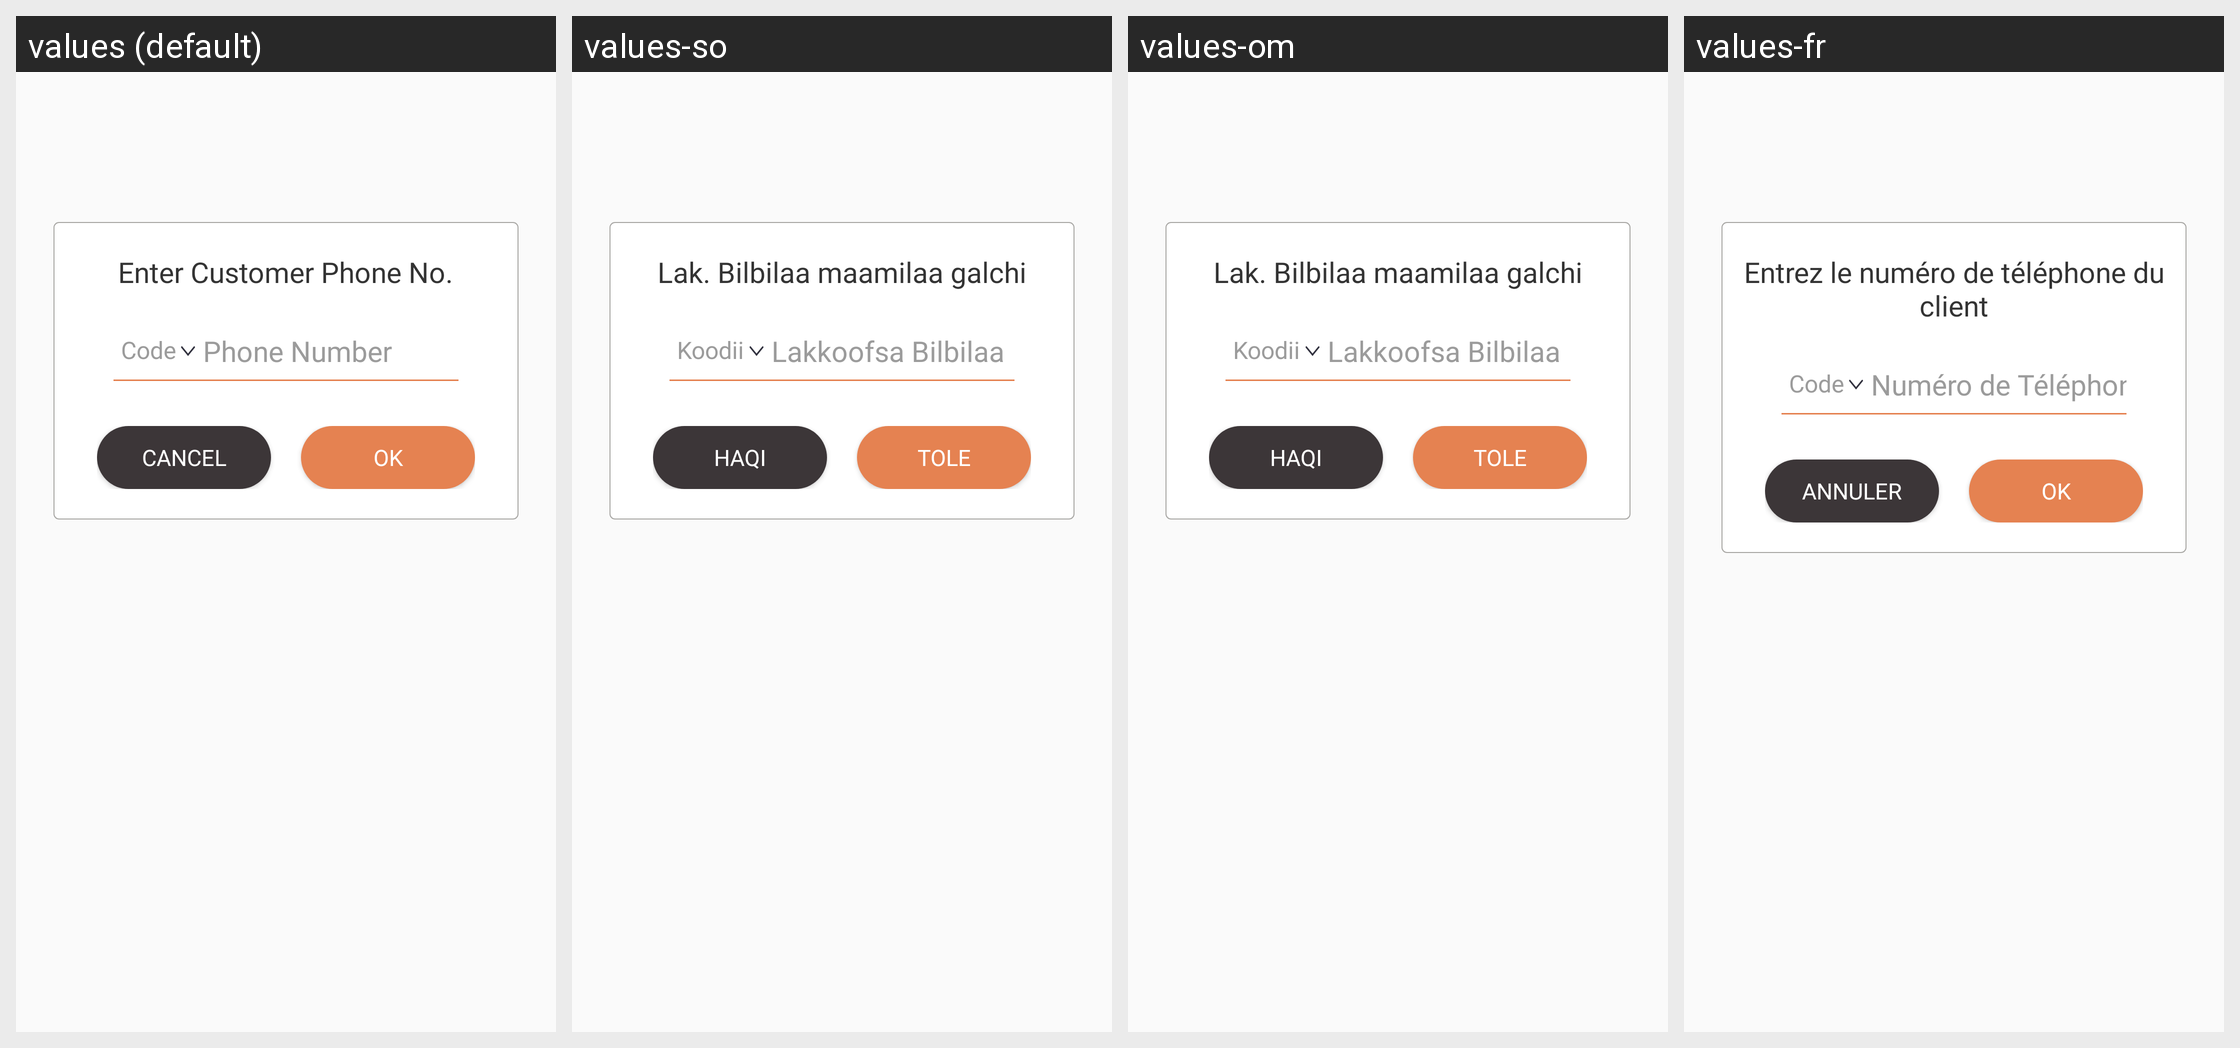

Strings drawn on this Android screen and how each of the app's shown locales translates them:
Android screen res/layout/dialog_share_enter_number.xml rendered under 4 locales, left to right: values (default), values-so, values-om, values-fr. Device: Nexus 5 (rendered at 1080×1920; each locale shown at half size, 540×960, under a caption strip naming it); theme AppTheme.
Other locales in the repository, not shown: values-am, values-ar, values-as, values-es, values-gu, values-hi, values-kn, values-ml, values-or, values-ta, values-te, values-ti.
Strings drawn on this screen, with the default value and each locale's value (text and hints the layout hard-codes, and strings that could not be matched under every locale, appear in the picture but are not listed):

enter_customer_phone_no
  values: Enter Customer Phone No.
  values-so: Lak. Bilbilaa maamilaa galchi
  values-om: Lak. Bilbilaa maamilaa galchi
  values-fr: Entrez le numéro de téléphone du client

code
  values: Code
  values-so: Koodii
  values-om: Koodii
  values-fr: Code

phone_number
  values: Phone Number
  values-so: Lakkoofsa Bilbilaa
  values-om: Lakkoofsa Bilbilaa
  values-fr: Numéro de Téléphone

cancel
  values: Cancel
  values-so: Haqi
  values-om: Haqi
  values-fr: Annuler

ok
  values: OK
  values-so: TOLE
  values-om: TOLE
  values-fr: OK
